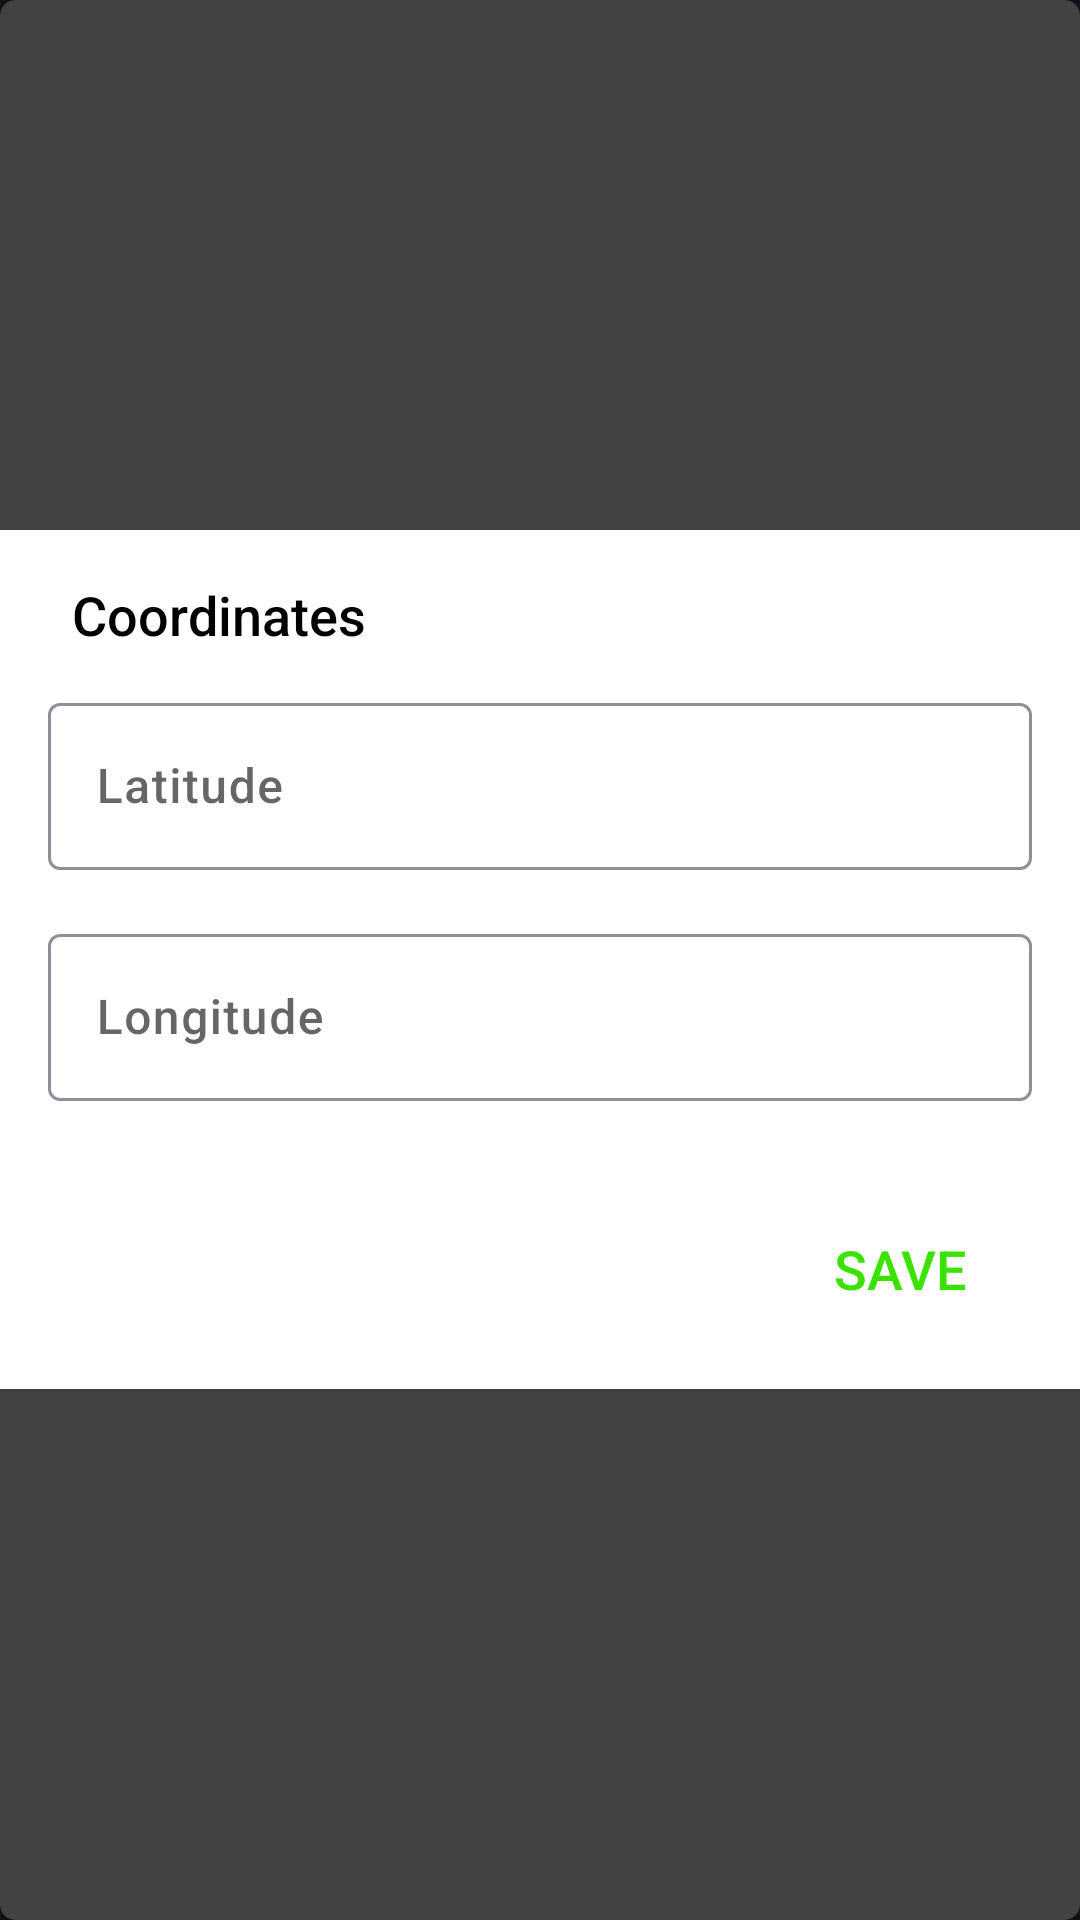

Here is an Android app screen rendered from its layout file. Give the layout XML and the strings, colors and styles it references.
<!-- AndroidManifest.xml: application theme Theme.GoogleMapsTest -->
<!-- res/layout/fragment_dialog.xml -->
<?xml version="1.0" encoding="utf-8"?>
<androidx.cardview.widget.CardView xmlns:android="http://schemas.android.com/apk/res/android"
    xmlns:app="http://schemas.android.com/apk/res-auto"
    xmlns:tools="http://schemas.android.com/tools"
    android:layout_width="match_parent"
    android:layout_height="wrap_content"
    android:layout_gravity="center"
    android:layout_marginStart="32dp"
    android:layout_marginEnd="32dp"
    android:elevation="15dp"
    app:cardCornerRadius="5dp"
    tools:context=".DialogMenuFragment">

    <LinearLayout
        android:layout_width="match_parent"
        android:layout_height="wrap_content"
        android:layout_gravity="center"
        android:background="@color/white"
        android:orientation="vertical"
        android:padding="16dp">

        <TextView
            android:layout_width="wrap_content"
            android:layout_height="wrap_content"
            android:layout_marginStart="8dp"
            android:layout_marginBottom="12dp"
            android:fontFamily="sans-serif-medium"
            android:text="@string/COORDINATES"
            android:textColor="@color/black"
            android:textSize="18sp" />

        <com.google.android.material.textfield.TextInputLayout
            android:layout_width="match_parent"
            android:layout_height="wrap_content"
            android:hint="@string/LATITUDE"
            android:textColorHint="@color/hint_gray"
            app:hintTextColor="@color/black">

            <com.google.android.material.textfield.TextInputEditText
                android:id="@+id/edit_latitude"
                android:layout_width="match_parent"
                android:layout_height="wrap_content"
                android:fontFamily="sans-serif-medium"
                android:inputType="number"
                android:maxLength="8"
                android:textColor="@color/black"
                tools:text="59.933265647981315" />

        </com.google.android.material.textfield.TextInputLayout>

        <com.google.android.material.textfield.TextInputLayout
            android:layout_width="match_parent"
            android:layout_height="wrap_content"
            android:layout_marginTop="16dp"
            android:hint="@string/LONGITUDE"
            android:textColorHint="@color/hint_gray"
            app:hintTextColor="@color/black">

            <com.google.android.material.textfield.TextInputEditText
                android:id="@+id/edit_longitude"
                android:layout_width="match_parent"
                android:layout_height="wrap_content"
                android:fontFamily="sans-serif-medium"
                android:inputType="number"
                android:maxLength="8"
                android:textColor="@color/black"
                tools:text="30.344455102441177" />
        </com.google.android.material.textfield.TextInputLayout>

        <Button
            android:id="@+id/bt_save_location"
            style="@style/Widget.AppCompat.Button.Borderless"
            android:layout_width="wrap_content"
            android:layout_height="wrap_content"
            android:layout_gravity="end"
            android:layout_marginTop="32dp"
            android:fontFamily="sans-serif-medium"
            android:text="@string/SAVE"
            android:textAllCaps="true"
            android:textColor="@color/bright_green"
            android:textSize="18sp" />

    </LinearLayout>


</androidx.cardview.widget.CardView>
<!-- resources referenced by this layout -->
<resources>
  <color name="black">#FF000000</color>
  <color name="bright_green">#3BE200</color>
  <color name="hint_gray">#99000000</color>
  <color name="white">#FFFFFFFF</color>
  <string name="COORDINATES">Coordinates</string>
  <string name="LATITUDE">Latitude</string>
  <string name="LONGITUDE">Longitude</string>
  <string name="SAVE">Save</string>
  <style name="Theme.GoogleMapsTest" parent="Base.Theme.GoogleMapsTest" />
  <style name="Base.Theme.GoogleMapsTest" parent="Theme.Material3.Dark">
          
          
      </style>
</resources>
